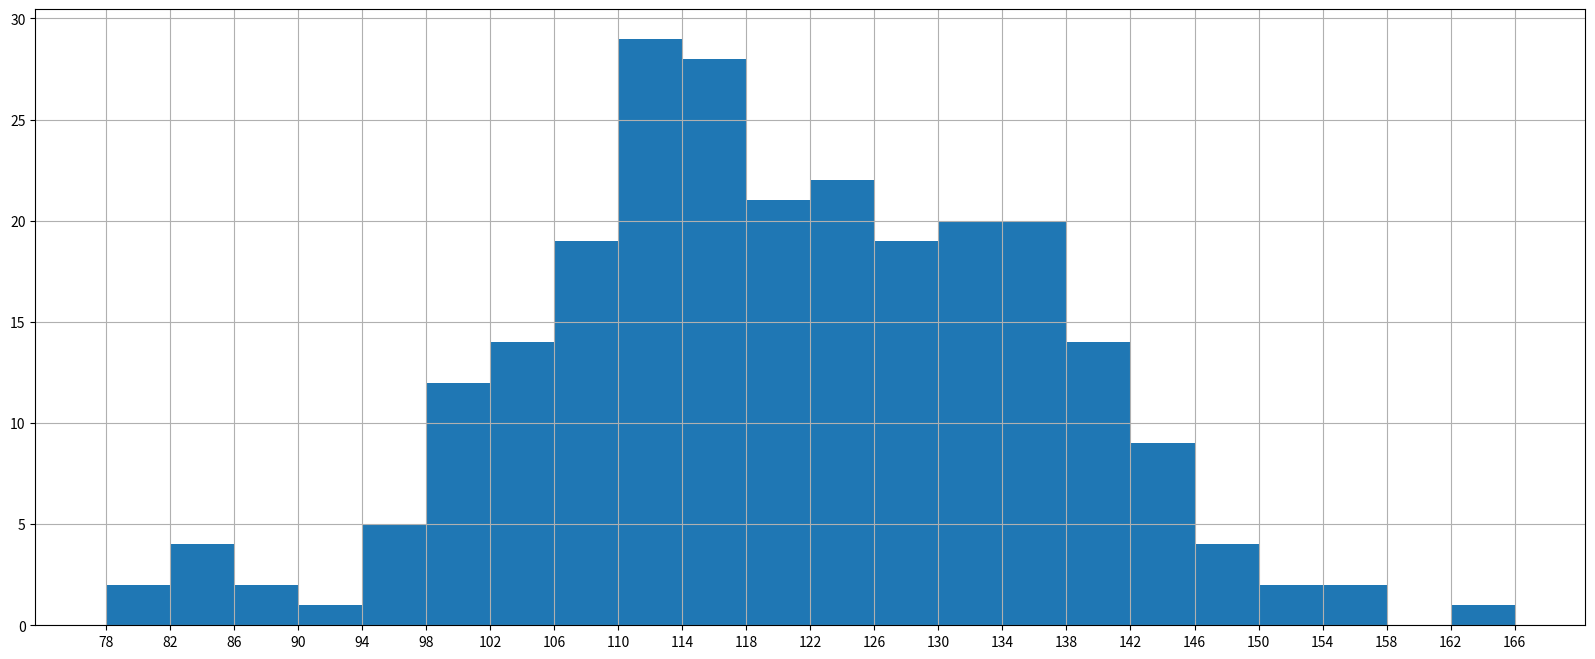

The script that saved this image:
from matplotlib import pyplot
from matplotlib import font_manager

'''
假设你获取了250部电影的时长(列表a中),希望统计出这些电影时长的分布状态(比如时长为100分钟到120分钟电影的数量,出现的频率)等信息,你应该如何呈现这些数据?
'''

a = [131, 98, 125, 131, 124, 139, 131, 117, 128, 108, 135, 138, 131, 102, 107, 114, 119, 128, 121, 142, 127, 130, 124,
     101, 110, 116, 117, 110, 128, 128, 115, 99, 136, 126, 134, 95, 138, 117, 100, 78, 132, 124, 113, 150, 110, 117, 86,
     95, 144, 105, 126, 130, 126, 130, 126, 116, 123, 106, 112, 138, 123, 86, 101, 99, 136, 123, 117, 119, 105, 137,
     123, 128, 125, 104, 109, 134, 125, 127, 105, 120, 107, 129, 166, 108, 132, 103, 136, 118, 102, 120, 114, 105, 115,
     132,145, 119, 121, 112, 139, 125, 138, 109, 132, 134, 156, 106, 117, 127, 144, 139, 139, 119, 140, 83, 110, 102, 123,
     107, 143, 115, 136, 118, 139, 123, 112, 118, 125, 109, 119, 133, 112, 114, 122, 109, 106, 123, 116, 131, 127, 115,
     118, 112, 135, 115, 146, 137, 116, 103, 144, 83, 123, 111, 110, 111, 100, 154, 136, 100, 118, 119, 133, 134, 106,
     129, 126, 110, 111, 109, 141, 120, 117, 106, 149, 122, 122, 110, 118, 127, 121, 143, 125, 126, 114, 140, 103, 130,
     141, 117, 106, 114, 121, 114, 133, 137, 92, 121, 112, 146, 97, 137, 105, 98, 117, 112, 81, 97, 139, 113, 134, 106,
     144, 110, 137, 137, 111, 104, 117, 100, 111, 101, 110, 105, 129, 137, 112, 120, 113, 133, 112, 83, 94, 146, 133,
     101, 131, 116, 111, 84, 137, 115, 122, 106, 144, 109, 123, 116, 111, 111, 133, 150]


# 计算组距，组距不准确时，会出现错位，组距如果被最大值与最小值的差值整除，可以避免错位
d = 4
num_bins = (max(a) - min(a)) // d
pyplot.figure(figsize=(20, 8), dpi=80)
pyplot.hist(a, num_bins)

pyplot.xticks(range(min(a), max(a) + d, d))

pyplot.grid()
pyplot.show()
